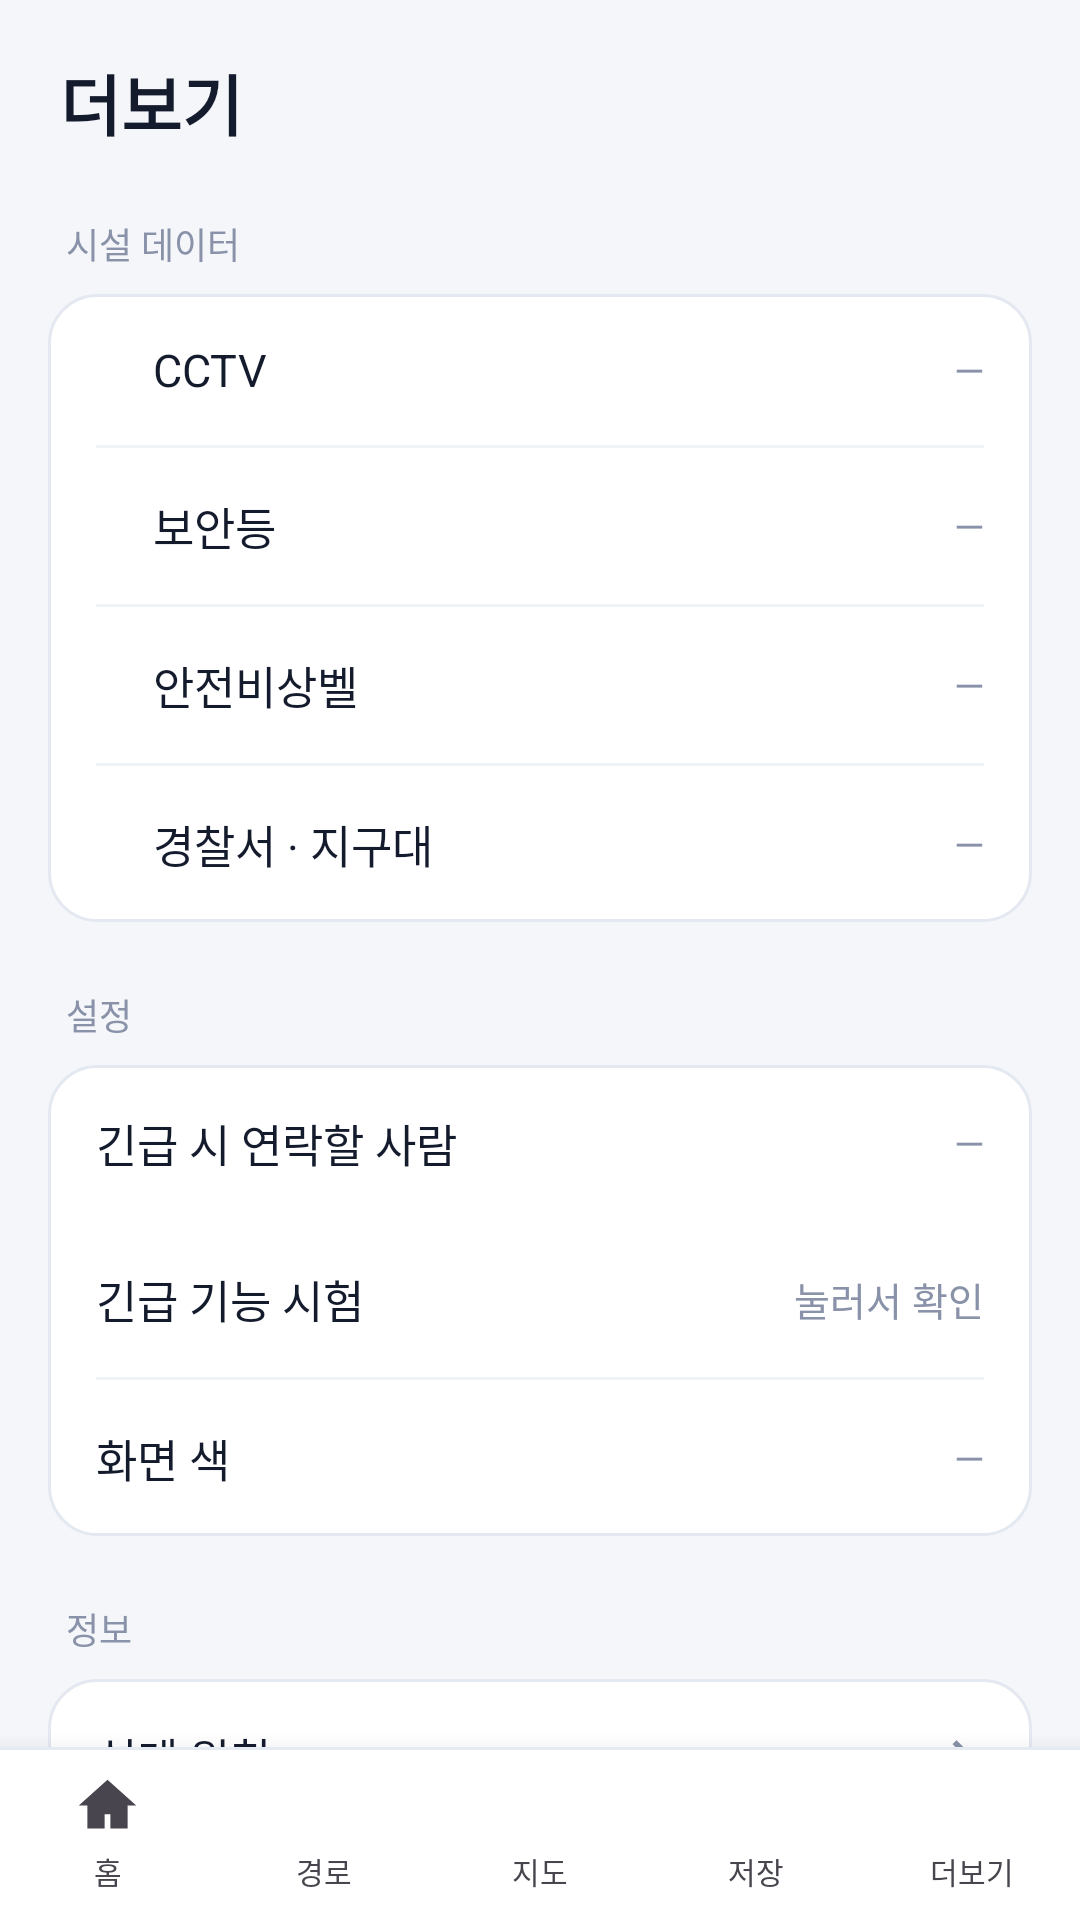

This screen was rendered from an Android layout file. Write that file and the resources it references.
<!-- AndroidManifest.xml: application theme Theme.GwangjuSafeWalk -->
<!-- res/layout/activity_menu.xml -->
<?xml version="1.0" encoding="utf-8"?>
<RelativeLayout xmlns:android="http://schemas.android.com/apk/res/android"
    android:fitsSystemWindows="true"
    android:layout_width="match_parent"
    android:layout_height="match_parent"
    android:background="@color/bg_page">

    
    <include
        android:id="@+id/tabBar"
        layout="@layout/bottom_tabs"
        android:layout_width="match_parent"
        android:layout_height="wrap_content"
        android:layout_alignParentBottom="true" />

    <ScrollView
        android:layout_width="match_parent"
        android:layout_height="match_parent"
        android:layout_above="@id/tabBar"
        android:scrollbars="none">

        <LinearLayout
            android:layout_width="match_parent"
            android:layout_height="wrap_content"
            android:orientation="vertical"
            android:paddingStart="16dp"
            android:paddingEnd="16dp"
            android:paddingBottom="20dp">

            <TextView
                android:layout_width="wrap_content"
                android:layout_height="wrap_content"
                android:layout_marginStart="4dp"
                android:layout_marginTop="18dp"
                android:text="더보기"
                android:textColor="@color/text_main"
                android:textSize="22sp"
                android:textStyle="bold" />

            
            <TextView
                style="@style/MenuSection"
                android:text="시설 데이터" />

            <LinearLayout
                android:layout_width="match_parent"
                android:layout_height="wrap_content"
                android:background="@drawable/bg_card"
                android:orientation="vertical">

                <LinearLayout
                    android:id="@+id/rowCctv"
                    style="@style/MenuRow">

                    <View
                        android:layout_width="8dp"
                        android:layout_height="8dp"
                        android:background="@drawable/bg_circle"
                        android:backgroundTint="@color/fac_cctv" />

                    <TextView
                        style="@style/MenuRowText"
                        android:text="CCTV" />

                    <TextView
                        android:id="@+id/cntCctv"
                        style="@style/MenuRowValue"
                        android:text="—" />
                </LinearLayout>

                <View style="@style/MenuDivider" />

                <LinearLayout
                    android:id="@+id/rowLight"
                    style="@style/MenuRow">

                    <View
                        android:layout_width="8dp"
                        android:layout_height="8dp"
                        android:background="@drawable/bg_circle"
                        android:backgroundTint="@color/fac_light" />

                    <TextView
                        style="@style/MenuRowText"
                        android:text="보안등" />

                    <TextView
                        android:id="@+id/cntLight"
                        style="@style/MenuRowValue"
                        android:text="—" />
                </LinearLayout>

                <View style="@style/MenuDivider" />

                <LinearLayout
                    android:id="@+id/rowBell"
                    style="@style/MenuRow">

                    <View
                        android:layout_width="8dp"
                        android:layout_height="8dp"
                        android:background="@drawable/bg_circle"
                        android:backgroundTint="@color/fac_bell" />

                    <TextView
                        style="@style/MenuRowText"
                        android:text="안전비상벨" />

                    <TextView
                        android:id="@+id/cntBell"
                        style="@style/MenuRowValue"
                        android:text="—" />
                </LinearLayout>

                <View style="@style/MenuDivider" />

                <LinearLayout
                    android:id="@+id/rowPolice"
                    style="@style/MenuRow">

                    <View
                        android:layout_width="8dp"
                        android:layout_height="8dp"
                        android:background="@drawable/bg_circle"
                        android:backgroundTint="@color/fac_police" />

                    <TextView
                        style="@style/MenuRowText"
                        android:text="경찰서 · 지구대" />

                    <TextView
                        android:id="@+id/cntPolice"
                        style="@style/MenuRowValue"
                        android:text="—" />
                </LinearLayout>
            </LinearLayout>

            
            <TextView
                style="@style/MenuSection"
                android:text="설정" />

            <LinearLayout
                android:layout_width="match_parent"
                android:layout_height="wrap_content"
                android:background="@drawable/bg_card"
                android:orientation="vertical">

                <LinearLayout
                    android:id="@+id/rowServer"
                    style="@style/MenuRow"
                    android:visibility="gone">

                    <TextView
                        style="@style/MenuRowText"
                        android:layout_marginStart="0dp"
                        android:text="서버 주소" />

                    <TextView
                        android:id="@+id/valServer"
                        style="@style/MenuRowValue"
                        android:text="—" />
                </LinearLayout>

                <LinearLayout
                    android:id="@+id/rowGuardian"
                    style="@style/MenuRow">

                    <TextView
                        style="@style/MenuRowText"
                        android:layout_marginStart="0dp"
                        android:text="긴급 시 연락할 사람" />

                    <TextView
                        android:id="@+id/valGuardian"
                        style="@style/MenuRowValue"
                        android:text="—" />
                </LinearLayout>

                <LinearLayout
                    android:id="@+id/rowEmergencyTest"
                    style="@style/MenuRow">

                    <TextView
                        style="@style/MenuRowText"
                        android:layout_marginStart="0dp"
                        android:text="긴급 기능 시험" />

                    <TextView
                        style="@style/MenuRowValue"
                        android:text="눌러서 확인" />
                </LinearLayout>

                <View style="@style/MenuDivider" />

                <LinearLayout
                    android:id="@+id/rowTheme"
                    style="@style/MenuRow">

                    <TextView
                        style="@style/MenuRowText"
                        android:layout_marginStart="0dp"
                        android:text="화면 색" />

                    <TextView
                        android:id="@+id/valTheme"
                        style="@style/MenuRowValue"
                        android:text="—" />
                </LinearLayout>
            </LinearLayout>

            
            <TextView
                style="@style/MenuSection"
                android:text="정보" />

            <LinearLayout
                android:layout_width="match_parent"
                android:layout_height="wrap_content"
                android:background="@drawable/bg_card"
                android:orientation="vertical">

                <LinearLayout
                    android:id="@+id/rowPrinciple"
                    style="@style/MenuRow">

                    <TextView
                        style="@style/MenuRowText"
                        android:layout_marginStart="0dp"
                        android:text="설계 원칙" />

                    <ImageView
                        style="@style/MenuChevron"
                        android:contentDescription="열기" />
                </LinearLayout>

                <View style="@style/MenuDivider" />

                <LinearLayout
                    android:id="@+id/rowSource"
                    style="@style/MenuRow">

                    <TextView
                        style="@style/MenuRowText"
                        android:layout_marginStart="0dp"
                        android:text="데이터 출처" />

                    <ImageView
                        style="@style/MenuChevron"
                        android:contentDescription="열기" />
                </LinearLayout>

                <View style="@style/MenuDivider" />

                <LinearLayout
                    android:id="@+id/rowTeam"
                    style="@style/MenuRow">

                    <TextView
                        style="@style/MenuRowText"
                        android:layout_marginStart="0dp"
                        android:text="만든 사람" />

                    <TextView
                        style="@style/MenuRowValue"
                        android:text="익셉션" />
                </LinearLayout>
            </LinearLayout>

            <TextView
                android:layout_width="match_parent"
                android:layout_height="wrap_content"
                android:layout_marginTop="22dp"
                android:gravity="center"
                android:text="광주 안심길 · 조선대학교 정보통신공학과"
                android:textColor="@color/text_weak"
                android:textSize="11sp" />
        </LinearLayout>
    </ScrollView>

</RelativeLayout>
<!-- res/layout/bottom_tabs.xml (included above) -->
<?xml version="1.0" encoding="utf-8"?>
<LinearLayout xmlns:android="http://schemas.android.com/apk/res/android"
    android:id="@+id/tabBar"
    android:layout_width="match_parent"
    android:layout_height="wrap_content"
    android:background="@color/tab_bg"
    android:elevation="12dp"
    android:orientation="vertical">

    <View
        android:layout_width="match_parent"
        android:layout_height="1dp"
        android:background="@color/tab_line" />

    <LinearLayout
        android:layout_width="match_parent"
        android:layout_height="wrap_content"
        android:orientation="horizontal"
        android:paddingTop="7dp"
        android:paddingBottom="9dp">

        
        <LinearLayout
            android:id="@+id/tabHome"
            android:layout_width="0dp"
            android:layout_height="wrap_content"
            android:layout_weight="1"
            android:background="?attr/selectableItemBackgroundBorderless"
            android:clickable="true"
            android:focusable="true"
            android:gravity="center"
            android:orientation="vertical">

            <ImageView
                android:id="@+id/tabHomeIcon"
                android:layout_width="23dp"
                android:layout_height="23dp"
                android:contentDescription="홈"
                android:src="@drawable/ic_home" />

            <TextView
                android:id="@+id/tabHomeText"
                android:layout_width="wrap_content"
                android:layout_height="wrap_content"
                android:layout_marginTop="3dp"
                android:text="홈"
                android:textSize="10sp" />
        </LinearLayout>

        
        <LinearLayout
            android:id="@+id/tabRoute"
            android:layout_width="0dp"
            android:layout_height="wrap_content"
            android:layout_weight="1"
            android:background="?attr/selectableItemBackgroundBorderless"
            android:clickable="true"
            android:focusable="true"
            android:gravity="center"
            android:orientation="vertical">

            <ImageView
                android:id="@+id/tabRouteIcon"
                android:layout_width="23dp"
                android:layout_height="23dp"
                android:contentDescription="경로"
                android:src="@drawable/ic_tab_route" />

            <TextView
                android:id="@+id/tabRouteText"
                android:layout_width="wrap_content"
                android:layout_height="wrap_content"
                android:layout_marginTop="3dp"
                android:text="경로"
                android:textSize="10sp" />
        </LinearLayout>

        
        <LinearLayout
            android:id="@+id/tabMap"
            android:layout_width="0dp"
            android:layout_height="wrap_content"
            android:layout_weight="1"
            android:background="?attr/selectableItemBackgroundBorderless"
            android:clickable="true"
            android:focusable="true"
            android:gravity="center"
            android:orientation="vertical">

            <ImageView
                android:id="@+id/tabMapIcon"
                android:layout_width="23dp"
                android:layout_height="23dp"
                android:contentDescription="지도"
                android:src="@drawable/ic_tab_map" />

            <TextView
                android:id="@+id/tabMapText"
                android:layout_width="wrap_content"
                android:layout_height="wrap_content"
                android:layout_marginTop="3dp"
                android:text="지도"
                android:textSize="10sp" />
        </LinearLayout>

        
        <LinearLayout
            android:id="@+id/tabSaved"
            android:layout_width="0dp"
            android:layout_height="wrap_content"
            android:layout_weight="1"
            android:background="?attr/selectableItemBackgroundBorderless"
            android:clickable="true"
            android:focusable="true"
            android:gravity="center"
            android:orientation="vertical">

            <ImageView
                android:id="@+id/tabSavedIcon"
                android:layout_width="23dp"
                android:layout_height="23dp"
                android:contentDescription="저장"
                android:src="@drawable/ic_tab_saved" />

            <TextView
                android:id="@+id/tabSavedText"
                android:layout_width="wrap_content"
                android:layout_height="wrap_content"
                android:layout_marginTop="3dp"
                android:text="저장"
                android:textSize="10sp" />
        </LinearLayout>

        
        <LinearLayout
            android:id="@+id/tabMore"
            android:layout_width="0dp"
            android:layout_height="wrap_content"
            android:layout_weight="1"
            android:background="?attr/selectableItemBackgroundBorderless"
            android:clickable="true"
            android:focusable="true"
            android:gravity="center"
            android:orientation="vertical">

            <ImageView
                android:id="@+id/tabMoreIcon"
                android:layout_width="23dp"
                android:layout_height="23dp"
                android:contentDescription="더보기"
                android:src="@drawable/ic_tab_more" />

            <TextView
                android:id="@+id/tabMoreText"
                android:layout_width="wrap_content"
                android:layout_height="wrap_content"
                android:layout_marginTop="3dp"
                android:text="더보기"
                android:textSize="10sp" />
        </LinearLayout>
    </LinearLayout>
</LinearLayout>
<!-- resources referenced by this layout -->
<resources>
  <color name="bg_page">#F4F6FA</color>
  <color name="fac_bell">#D64545</color>
  <color name="fac_cctv">#1F6FEB</color>
  <color name="fac_light">#E29228</color>
  <color name="fac_police">#2E8C60</color>
  <color name="tab_bg">#FFFFFF</color>
  <color name="tab_line">#E6EAF2</color>
  <color name="text_main">#141B2D</color>
  <color name="text_weak">#8992A8</color>
  <!-- drawable bg_card (drawable) -->
  <?xml version="1.0" encoding="utf-8"?>
  <shape xmlns:android="http://schemas.android.com/apk/res/android" android:shape="rectangle">
      <solid android:color="#FFFFFF" />
      <corners android:radius="16dp" />
      <stroke android:width="1dp" android:color="#E4E8F0" />
  </shape>
  <!-- drawable ic_home (drawable) -->
  <?xml version="1.0" encoding="utf-8"?>
  <vector xmlns:android="http://schemas.android.com/apk/res/android"
      android:width="24dp" android:height="24dp"
      android:viewportWidth="24" android:viewportHeight="24"
      android:tint="?attr/colorControlNormal">
      <path android:fillColor="#FFFFFF" android:pathData="M12,3L2,12h3v8h6v-5h2v5h6v-8h3L12,3z" />
  </vector>
  <!-- drawable ic_tab_more (drawable) -->
  <vector xmlns:android="http://schemas.android.com/apk/res/android"
      android:width="24dp" android:height="24dp" android:viewportWidth="24" android:viewportHeight="24">
      <path android:fillColor="#FFFFFF"
          android:pathData="M4,6h16v2H4zM4,11h16v2H4zM4,16h16v2H4z"/>
  </vector>
  <!-- drawable ic_tab_saved (drawable) -->
  <vector xmlns:android="http://schemas.android.com/apk/res/android"
      android:width="24dp" android:height="24dp" android:viewportWidth="24" android:viewportHeight="24">
      <path android:fillColor="#FFFFFF"
          android:pathData="M12,17.27L18.18,21l-1.64,-7.03L22,9.24l-7.19,-0.61L12,2 9.19,8.63 2,9.24l5.46,4.73L5.82,21z"/>
  </vector>
  <style name="MenuChevron">
          <item name="android:layout_width">15dp</item>
          <item name="android:layout_height">15dp</item>
          <item name="android:src">@drawable/ic_chevron</item>
          <item name="android:tint">@color/text_weak</item>
      </style>
  <style name="MenuDivider">
          <item name="android:layout_width">match_parent</item>
          <item name="android:layout_height">1dp</item>
          <item name="android:layout_marginStart">16dp</item>
          <item name="android:layout_marginEnd">16dp</item>
          <item name="android:background">@color/divider</item>
      </style>
  <style name="MenuRowText">
          <item name="android:layout_width">0dp</item>
          <item name="android:layout_height">wrap_content</item>
          <item name="android:layout_weight">1</item>
          <item name="android:layout_marginStart">11dp</item>
          <item name="android:textColor">@color/text_main</item>
          <item name="android:textSize">15sp</item>
      </style>
  <style name="MenuRowValue">
          <item name="android:layout_width">wrap_content</item>
          <item name="android:layout_height">wrap_content</item>
          <item name="android:textColor">@color/text_weak</item>
          <item name="android:textSize">13sp</item>
      </style>
  <style name="Theme.GwangjuSafeWalk" parent="Base.Theme.GwangjuSafeWalk" />
  <!-- drawable ic_chevron (drawable) -->
  <?xml version="1.0" encoding="utf-8"?>
  <vector xmlns:android="http://schemas.android.com/apk/res/android"
      android:width="24dp" android:height="24dp"
      android:viewportWidth="24" android:viewportHeight="24"
      android:tint="?attr/colorControlNormal">
      <path android:fillColor="#FFFFFF" android:pathData="M9.3,3.3L18,12l-8.7,8.7l-2.1,-2.1L13.8,12L7.2,5.4L9.3,3.3z" />
  </vector>
  <color name="divider">#EFF2F7</color>
  <style name="Base.Theme.GwangjuSafeWalk" parent="Theme.Material3.DayNight.NoActionBar" />
</resources>
